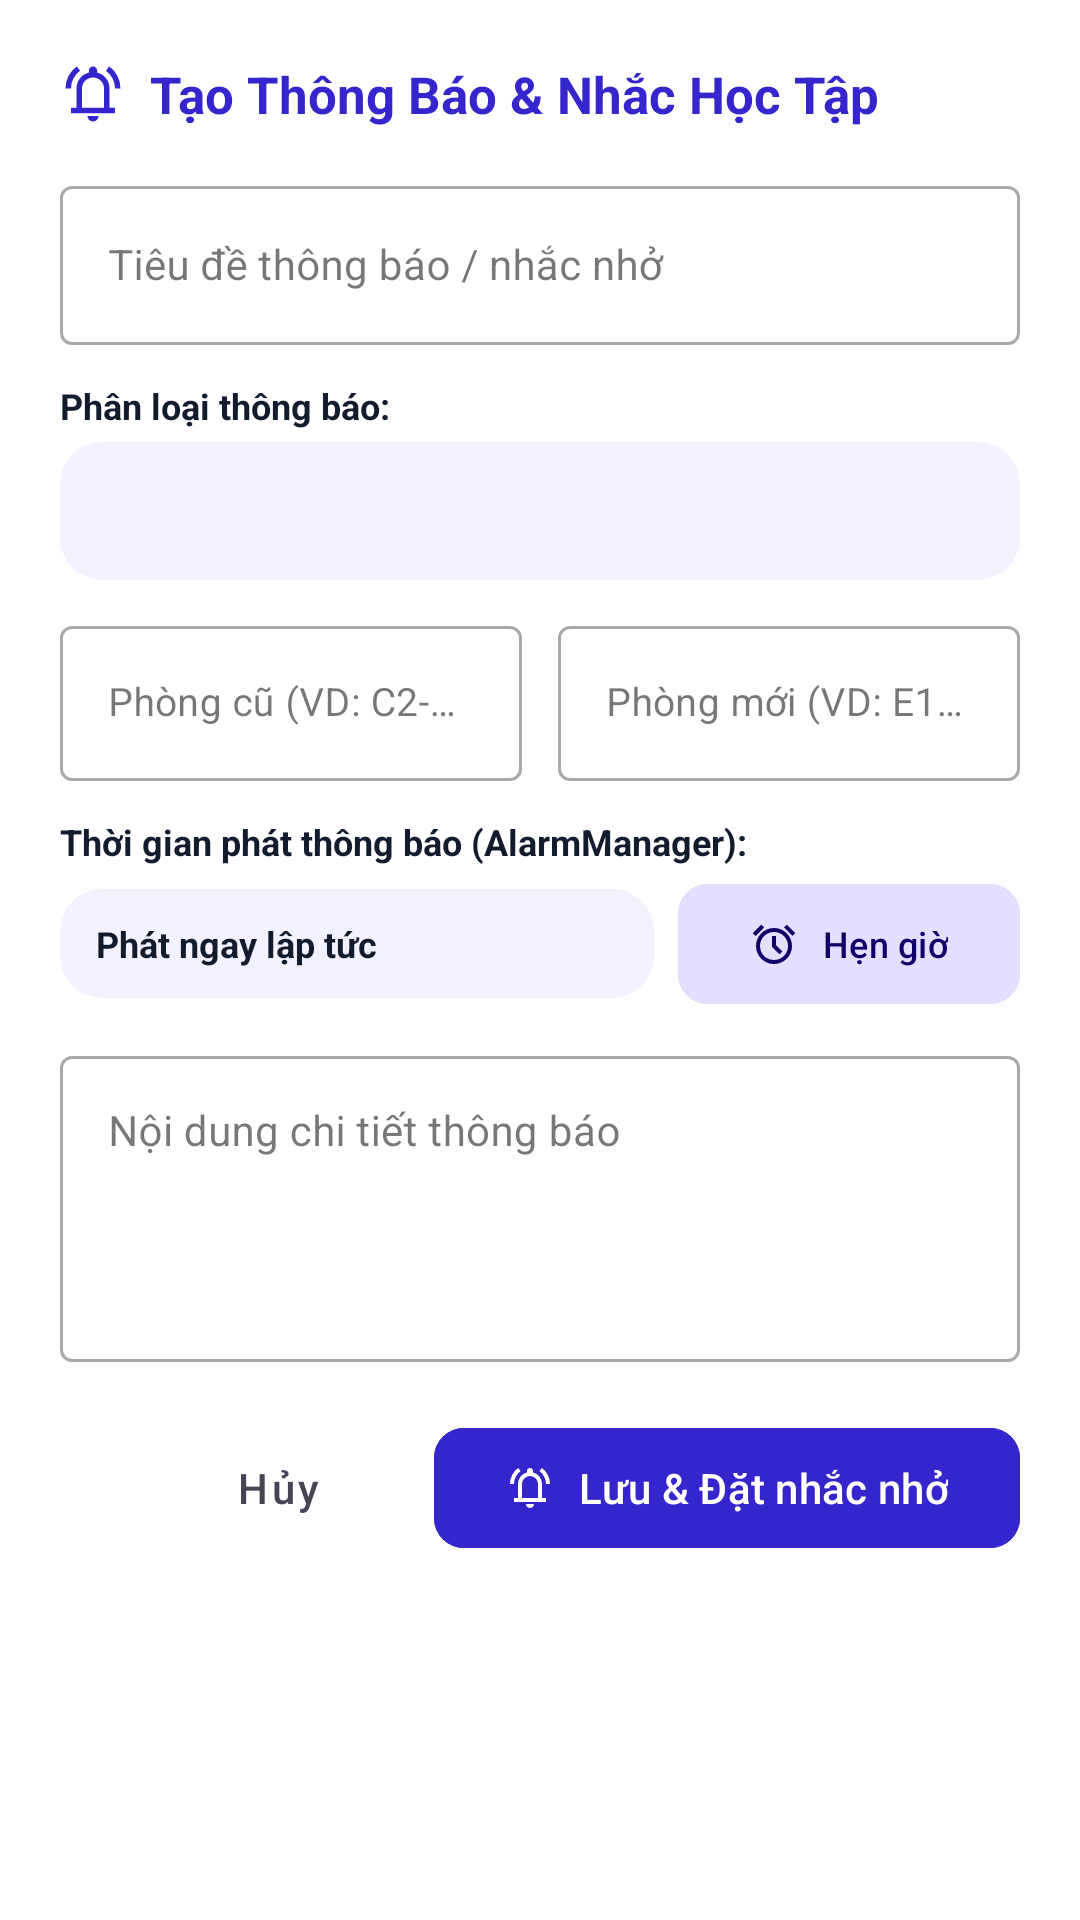

This screen was rendered from an Android layout file. Write that file and the resources it references.
<!-- AndroidManifest.xml: application theme Theme.Schedule_TDMU -->
<!-- res/layout/dialog_add_notification.xml -->
<?xml version="1.0" encoding="utf-8"?>
<ScrollView xmlns:android="http://schemas.android.com/apk/res/android"
    xmlns:app="http://schemas.android.com/apk/res-auto"
    android:layout_width="match_parent"
    android:layout_height="wrap_content"
    android:background="@color/surface_container_lowest"
    android:padding="20dp">

    <LinearLayout
        android:layout_width="match_parent"
        android:layout_height="wrap_content"
        android:orientation="vertical">

        <LinearLayout
            android:layout_width="match_parent"
            android:layout_height="wrap_content"
            android:gravity="center_vertical"
            android:orientation="horizontal">

            <ImageView
                android:layout_width="22dp"
                android:layout_height="22dp"
                android:src="@drawable/ic_notifications_active"
                app:tint="@color/primary" />

            <TextView
                android:id="@+id/tv_notif_dialog_title"
                android:layout_width="wrap_content"
                android:layout_height="wrap_content"
                android:layout_marginStart="8dp"
                android:text="Tạo Thông Báo &amp; Nhắc Học Tập"
                android:textColor="@color/primary"
                android:textSize="17sp"
                android:textStyle="bold" />
        </LinearLayout>

        
        <com.google.android.material.textfield.TextInputLayout
            style="@style/Widget.MaterialComponents.TextInputLayout.OutlinedBox"
            android:layout_width="match_parent"
            android:layout_height="wrap_content"
            android:layout_marginTop="14dp"
            android:hint="Tiêu đề thông báo / nhắc nhở">

            <com.google.android.material.textfield.TextInputEditText
                android:id="@+id/et_notification_title"
                android:layout_width="match_parent"
                android:layout_height="wrap_content"
                android:textSize="14sp" />
        </com.google.android.material.textfield.TextInputLayout>

        
        <TextView
            android:layout_width="wrap_content"
            android:layout_height="wrap_content"
            android:layout_marginTop="12dp"
            android:text="Phân loại thông báo:"
            android:textColor="@color/text_primary"
            android:textSize="12sp"
            android:textStyle="bold" />

        <Spinner
            android:id="@+id/spinner_notification_type"
            android:layout_width="match_parent"
            android:layout_height="46dp"
            android:layout_marginTop="4dp"
            android:background="@drawable/bg_segmented_container"
            android:paddingHorizontal="10dp" />

        
        <LinearLayout
            android:id="@+id/layout_room_change_inputs"
            android:layout_width="match_parent"
            android:layout_height="wrap_content"
            android:layout_marginTop="10dp"
            android:orientation="horizontal">

            <com.google.android.material.textfield.TextInputLayout
                style="@style/Widget.MaterialComponents.TextInputLayout.OutlinedBox"
                android:layout_width="0dp"
                android:layout_height="wrap_content"
                android:layout_marginEnd="6dp"
                android:layout_weight="1"
                android:hint="Phòng cũ (VD: C2-204)">

                <com.google.android.material.textfield.TextInputEditText
                    android:id="@+id/et_old_room"
                    android:layout_width="match_parent"
                    android:layout_height="wrap_content"
                    android:textSize="13sp" />
            </com.google.android.material.textfield.TextInputLayout>

            <com.google.android.material.textfield.TextInputLayout
                style="@style/Widget.MaterialComponents.TextInputLayout.OutlinedBox"
                android:layout_width="0dp"
                android:layout_height="wrap_content"
                android:layout_marginStart="6dp"
                android:layout_weight="1"
                android:hint="Phòng mới (VD: E1-302)">

                <com.google.android.material.textfield.TextInputEditText
                    android:id="@+id/et_new_room"
                    android:layout_width="match_parent"
                    android:layout_height="wrap_content"
                    android:textSize="13sp" />
            </com.google.android.material.textfield.TextInputLayout>
        </LinearLayout>

        
        <TextView
            android:layout_width="wrap_content"
            android:layout_height="wrap_content"
            android:layout_marginTop="12dp"
            android:text="Thời gian phát thông báo (AlarmManager):"
            android:textColor="@color/text_primary"
            android:textSize="12sp"
            android:textStyle="bold" />

        <LinearLayout
            android:layout_width="match_parent"
            android:layout_height="wrap_content"
            android:layout_marginTop="6dp"
            android:gravity="center_vertical"
            android:orientation="horizontal">

            <TextView
                android:id="@+id/tvSelectedReminderTime"
                android:layout_width="0dp"
                android:layout_height="wrap_content"
                android:layout_weight="1"
                android:background="@drawable/bg_segmented_container"
                android:paddingHorizontal="12dp"
                android:paddingVertical="10dp"
                android:text="Phát ngay lập tức"
                android:textColor="@color/text_primary"
                android:textSize="12sp"
                android:textStyle="bold" />

            <com.google.android.material.button.MaterialButton
                android:id="@+id/btnPickReminderDateTime"
                style="@style/Widget.Material3.Button.TonalButton"
                android:layout_width="wrap_content"
                android:layout_height="40dp"
                android:layout_marginStart="8dp"
                android:backgroundTint="@color/primary_fixed"
                android:insetTop="0dp"
                android:insetBottom="0dp"
                android:text="Hẹn giờ"
                android:textAllCaps="false"
                android:textColor="@color/on_primary_fixed"
                android:textSize="12sp"
                app:cornerRadius="10dp"
                app:icon="@drawable/ic_alarm"
                app:iconSize="16dp"
                app:iconTint="@color/on_primary_fixed" />
        </LinearLayout>

        
        <com.google.android.material.textfield.TextInputLayout
            style="@style/Widget.MaterialComponents.TextInputLayout.OutlinedBox"
            android:layout_width="match_parent"
            android:layout_height="wrap_content"
            android:layout_marginTop="12dp"
            android:hint="Nội dung chi tiết thông báo">

            <com.google.android.material.textfield.TextInputEditText
                android:id="@+id/et_notification_content"
                android:layout_width="match_parent"
                android:layout_height="wrap_content"
                android:gravity="top|start"
                android:inputType="textMultiLine"
                android:lines="4"
                android:textSize="14sp" />
        </com.google.android.material.textfield.TextInputLayout>

        
        <LinearLayout
            android:layout_width="match_parent"
            android:layout_height="wrap_content"
            android:layout_marginTop="18dp"
            android:gravity="end"
            android:orientation="horizontal">

            <com.google.android.material.button.MaterialButton
                android:id="@+id/btn_cancel_notif"
                style="@style/Widget.MaterialComponents.Button.TextButton"
                android:layout_width="wrap_content"
                android:layout_height="wrap_content"
                android:text="Hủy"
                android:textAllCaps="false"
                android:textColor="@color/text_secondary" />

            <com.google.android.material.button.MaterialButton
                android:id="@+id/btn_send_notif"
                android:layout_width="wrap_content"
                android:layout_height="wrap_content"
                android:layout_marginStart="8dp"
                android:backgroundTint="@color/primary"
                android:text="Lưu &amp; Đặt nhắc nhở"
                android:textAllCaps="false"
                android:textColor="@color/white"
                app:cornerRadius="10dp"
                app:icon="@drawable/ic_notifications_active"
                app:iconSize="16dp"
                app:iconTint="@color/white" />
        </LinearLayout>

    </LinearLayout>
</ScrollView>
<!-- resources referenced by this layout -->
<resources>
  <color name="on_primary_fixed">#0F0069</color>
  <color name="primary">#3525CD</color>
  <color name="primary_fixed">#E2DFFF</color>
  <color name="surface_container_lowest">#FFFFFF</color>
  <color name="text_primary">#131B2E</color>
  <color name="text_secondary">#464555</color>
  <color name="white">#FFFFFFFF</color>
  <!-- drawable bg_segmented_container (drawable) -->
  <?xml version="1.0" encoding="utf-8"?>
  <shape xmlns:android="http://schemas.android.com/apk/res/android"
      android:shape="rectangle">
      <solid android:color="@color/surface_container_low" />
      <corners android:radius="14dp" />
  </shape>
  <!-- drawable ic_alarm (drawable) -->
  <?xml version="1.0" encoding="utf-8"?>
  <vector xmlns:android="http://schemas.android.com/apk/res/android"
      android:width="24dp"
      android:height="24dp"
      android:viewportWidth="960"
      android:viewportHeight="960">
      <group android:translateX="0" android:translateY="960">
          <path android:fillColor="#FF000000" android:pathData="M339.5-108.5q-65.5-28.5-114-77t-77-114Q120-365 120-440t28.5-140.5q28.5-65.5 77-114t114-77Q405-800 480-800t140.5 28.5q65.5 28.5 114 77t77 114Q840-515 840-440t-28.5 140.5q-28.5 65.5-77 114t-114 77Q555-80 480-80t-140.5-28.5ZM480-440Zm112 168 56-56-128-128v-184h-80v216l152 152ZM224-866l56 56-170 170-56-56 170-170Zm512 0 170 170-56 56-170-170 56-56ZM480-160q117 0 198.5-81.5T760-440q0-117-81.5-198.5T480-720q-117 0-198.5 81.5T200-440q0 117 81.5 198.5T480-160Z" />
      </group>
  </vector>
  <!-- drawable ic_notifications_active (drawable) -->
  <?xml version="1.0" encoding="utf-8"?>
  <vector xmlns:android="http://schemas.android.com/apk/res/android"
      android:width="24dp"
      android:height="24dp"
      android:viewportWidth="960"
      android:viewportHeight="960">
      <group android:translateX="0" android:translateY="960">
          <path android:fillColor="#FF000000" android:pathData="M80-560q0-100 44.5-183.5T244-882l47 64q-60 44-95.5 111T160-560H80Zm720 0q0-80-35.5-147T669-818l47-64q75 55 119.5 138.5T880-560h-80ZM160-200v-80h80v-280q0-83 50-147.5T420-792v-28q0-25 17.5-42.5T480-880q25 0 42.5 17.5T540-820v28q80 20 130 84.5T720-560v280h80v80H160Zm320-300Zm0 420q-33 0-56.5-23.5T400-160h160q0 33-23.5 56.5T480-80ZM320-280h320v-280q0-66-47-113t-113-47q-66 0-113 47t-47 113v280Z" />
      </group>
  </vector>
  <style name="Theme.Schedule_TDMU" parent="Base.Theme.Schedule_TDMU" />
  <color name="surface_container_low">#F2F3FF</color>
  <style name="Base.Theme.Schedule_TDMU" parent="Theme.Material3.Light.NoActionBar">
          <item name="colorPrimary">@color/primary</item>
          <item name="colorPrimaryContainer">@color/primary_container</item>
          <item name="colorSecondary">@color/secondary</item>
          <item name="colorTertiary">@color/tertiary</item>
          <item name="colorError">@color/error</item>
          <item name="android:statusBarColor">@color/surface_container_lowest</item>
          <item name="android:windowLightStatusBar" tools:targetApi="m">true</item>
          <item name="android:windowBackground">@color/background</item>
      </style>
  <color name="primary_container">#4F46E5</color>
  <color name="secondary">#0058BE</color>
  <color name="tertiary">#005338</color>
  <color name="error">#BA1A1A</color>
  <color name="background">#FAF8FF</color>
</resources>
